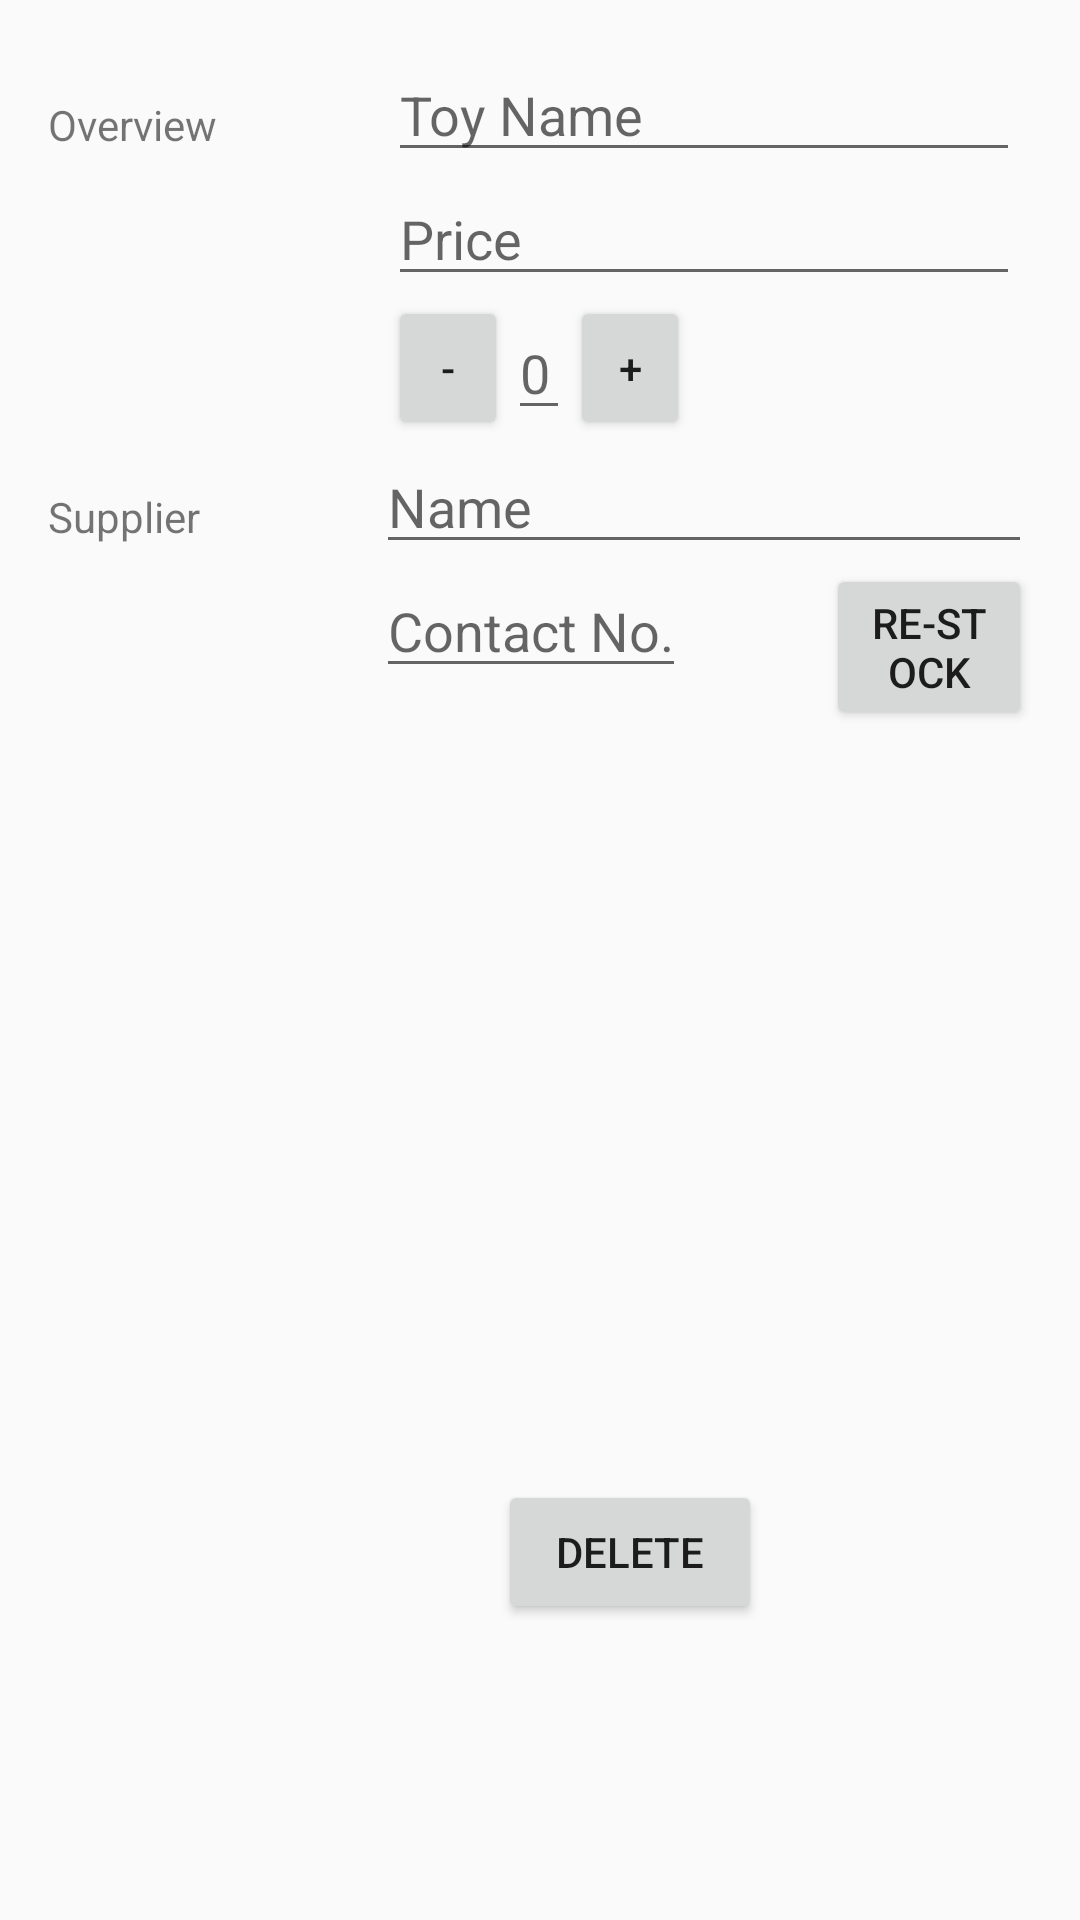

Layout XML and referenced resources for this Android screen:
<!-- AndroidManifest.xml: activity theme EditorTheme -->
<!-- res/layout/activity_editor.xml -->
<?xml version="1.0" encoding="utf-8"?>
<LinearLayout xmlns:android="http://schemas.android.com/apk/res/android"
    xmlns:tools="http://schemas.android.com/tools"
    android:layout_width="match_parent"
    android:layout_height="match_parent"
    android:orientation="vertical"
    android:padding="@dimen/activity_margin"
    tools:context=".EditorActivity">

    <LinearLayout
        android:layout_width="match_parent"
        android:layout_height="wrap_content"
        android:orientation="horizontal">

        <TextView
            style="@style/CategoryStyle"
            android:text="@string/category_overview" />

        <LinearLayout
            android:layout_width="0dp"
            android:layout_height="wrap_content"
            android:layout_weight="2"
            android:orientation="vertical"
            android:paddingEnd="4dp"
            android:paddingLeft="4dp"
            android:paddingStart="4dp">

            <EditText
                android:id="@+id/edit_toy_name"
                style="@style/EditorFieldStyle"
                android:hint="@string/hint_toy_name"
                android:inputType="textCapWords" />

            <EditText
                android:id="@+id/edit_toy_price"
                style="@style/EditorFieldStyle"
                android:hint="@string/hint_toy_price"
                android:inputType="numberDecimal" />

            <LinearLayout
                android:layout_width="wrap_content"
                android:layout_height="wrap_content"
                android:orientation="horizontal">

                <Button
                    android:id="@+id/decrease_quantity"
                    style="@style/EditorQuantityButton"
                    android:text="@string/decrease_quantity" />

                <EditText
                    android:id="@+id/edit_toy_quantity"
                    android:layout_width="wrap_content"
                    android:layout_height="wrap_content"
                    android:layout_gravity="center"
                    android:hint="@string/hint_toy_quantity"
                    android:inputType="number" />

                <Button
                    android:id="@+id/increase_quantity"
                    style="@style/EditorQuantityButton"
                    android:text="@string/increase_quantity" />

            </LinearLayout>
        </LinearLayout>
    </LinearLayout>

    <LinearLayout
        android:id="@+id/supplier_category"
        android:layout_width="match_parent"
        android:layout_height="wrap_content"
        android:orientation="horizontal">

        <TextView
            style="@style/CategoryStyle"
            android:text="@string/supplier_category" />

        <LinearLayout
            android:layout_width="0dp"
            android:layout_height="wrap_content"
            android:layout_weight="2"
            android:orientation="vertical">

            <EditText
                android:id="@+id/edit_toy_supplier_name"
                style="@style/EditorFieldStyle"
                android:hint="@string/hint_supplier_name"
                android:inputType="textCapWords" />

            <RelativeLayout
                android:layout_width="wrap_content"
                android:layout_height="wrap_content">
t
                <EditText
                    android:id="@+id/edit_toy_supplier_contact_number"
                    android:layout_width="wrap_content"
                    android:layout_height="wrap_content"
                    android:hint="@string/hint_supplier_contact_number"
                    android:inputType="phone" />

                <Button
                    android:id="@+id/restock_button"
                    style="@style/RestockButton"
                    android:text="@string/restock_button" />

            </RelativeLayout>
        </LinearLayout>
    </LinearLayout>

    <Button
        android:id="@+id/delete_toy_button"
        style="@style/DeleteToyButton"
        android:text="@string/delete_toy_button" />

</LinearLayout>
<!-- resources referenced by this layout -->
<resources>
  <dimen name="activity_margin">16dp</dimen>
  <string name="category_overview">Overview</string>
  <string name="decrease_quantity">-</string>
  <string name="delete_toy_button">Delete</string>
  <string name="hint_supplier_contact_number">Contact No.</string>
  <string name="hint_supplier_name">Name</string>
  <string name="hint_toy_name">Toy Name</string>
  <string name="hint_toy_price">Price</string>
  <string name="hint_toy_quantity">0</string>
  <string name="increase_quantity">+</string>
  <string name="restock_button">Re-Stock</string>
  <string name="supplier_category">Supplier</string>
  <style name="CategoryStyle">
          <item name="android:layout_height">wrap_content</item>
          <item name="android:layout_width">0dp</item>
          <item name="android:layout_weight">1</item>
          <item name="android:paddingTop">16dp</item>
      </style>
  <style name="DeleteToyButton">
          <item name="android:layout_height">wrap_content</item>
          <item name="android:layout_width">wrap_content</item>
          <item name="android:focusable">false</item>
          <item name="android:focusableInTouchMode">false</item>
          <item name="android:layout_marginTop">250dp</item>
          <item name="android:layout_marginLeft">150dp</item>
      </style>
  <style name="EditorFieldStyle">
          <item name="android:layout_height">wrap_content</item>
          <item name="android:layout_width">match_parent</item>
      </style>
  <style name="EditorQuantityButton">
          <item name="android:layout_height">wrap_content</item>
          <item name="android:layout_width">40dp</item>
          <item name="android:focusable">false</item>
          <item name="android:focusableInTouchMode">false</item>
      </style>
  <style name="RestockButton">
          <item name="android:layout_height">wrap_content</item>
          <item name="android:layout_width">wrap_content</item>
          <item name="android:focusable">false</item>
          <item name="android:focusableInTouchMode">false</item>
          <item name="android:layout_marginLeft">150dp</item>
      </style>
  <style name="EditorTheme" parent="Theme.AppCompat.Light.DarkActionBar">
          <item name="colorPrimary">@color/editorColorPrimary</item>
          <item name="colorPrimaryDark">@color/editorColorPrimaryDark</item>
          <item name="colorAccent">@color/colorAccent</item>
      </style>
  <color name="editorColorPrimary">#2a323c</color>
  <color name="editorColorPrimaryDark">#20262d</color>
  <color name="colorAccent">#ffffff</color>
</resources>
